Dataset: dataset (GitHub, Raushan94kr/AI_Disaster_Response_Assistant). Classes: destroyed, major damage, minor damage, no damage.

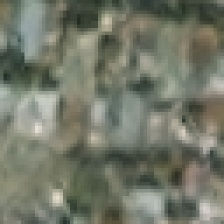
Label: minor damage

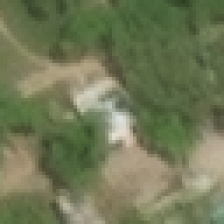
Label: minor damage

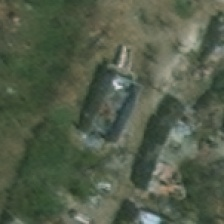
Label: major damage

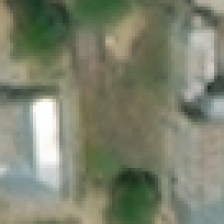
Label: no damage

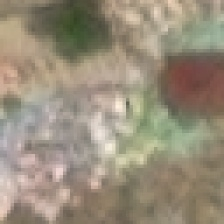
Label: destroyed

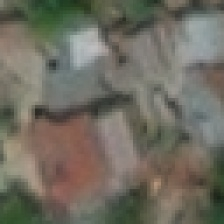
Label: no damage
